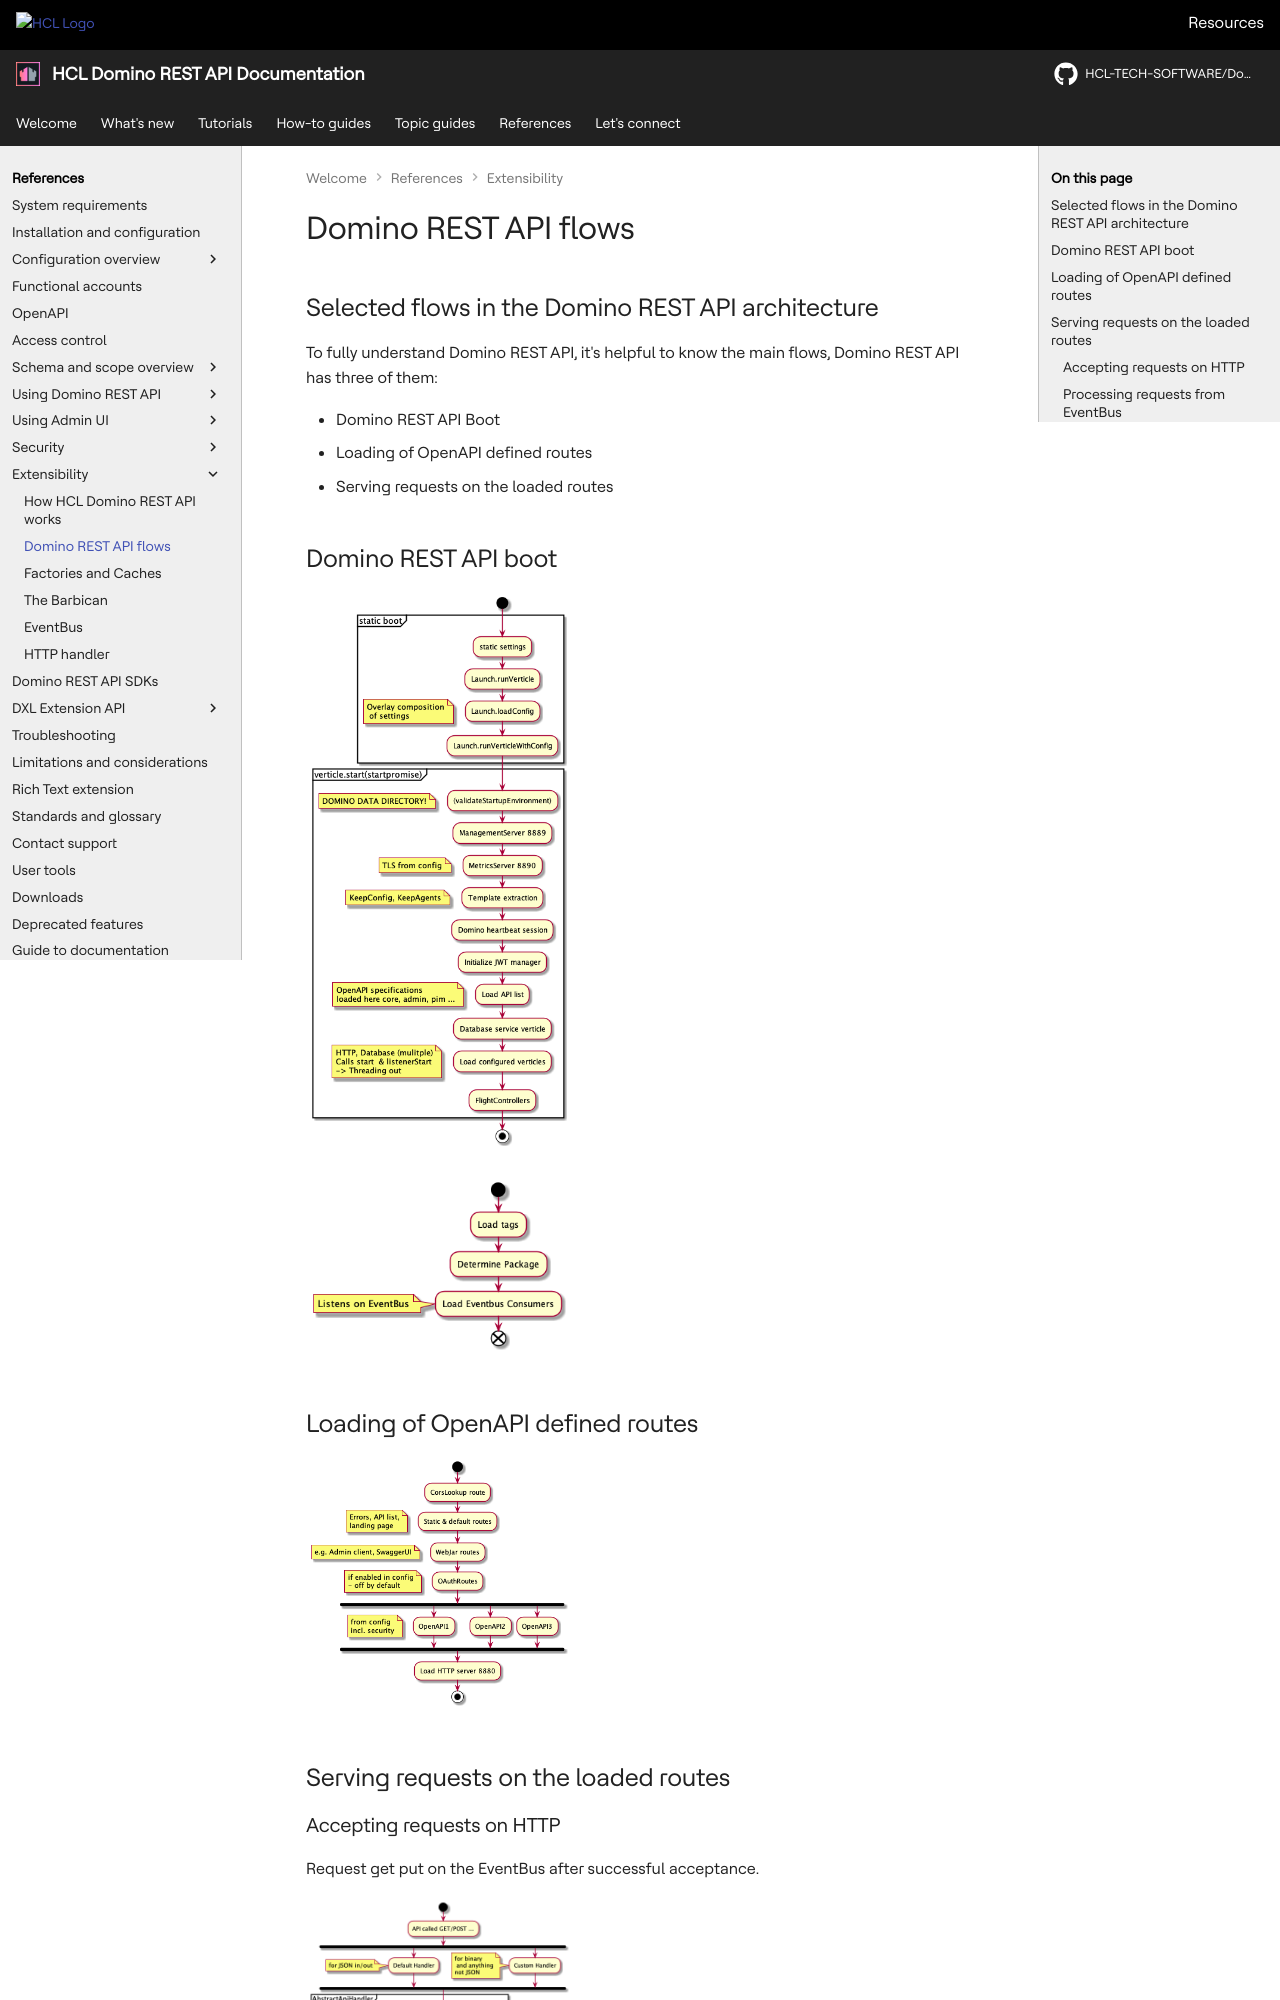

repository: HCL-TECH-SOFTWARE/Domino-rest-api · page: references/extensibility/keepFlows.html · generator: mkdocs

# Domino REST API flows

## Selected flows in the Domino REST API architecture

To fully understand Domino REST API, it's helpful to know the main flows, Domino REST API has three of them:

- Domino REST API Boot
- Loading of OpenAPI defined routes
- Serving requests on the loaded routes

## Domino REST API boot

[![Domino REST API Boot](../../assets/images/LaunchFlow.png){: style="height:40%;width:40%"}](../../assets/images/LaunchFlow.png){: target="_blank" rel="noopener noreferrer"}

[![DBVerticle](../../assets/images/DBVerticleFlow.png){: style="height:40%;width:40%"}](../../assets/images/DBVerticleFlow.png){: target="_blank" rel="noopener noreferrer"}

## Loading of OpenAPI defined routes

[![OpenAPI](../../assets/images/HttpLaunchFlow.png){: style="height:40%;width:40%"}](../../assets/images/HttpLaunchFlow.png){: target="_blank" rel="noopener noreferrer"}

## Serving requests on the loaded routes
